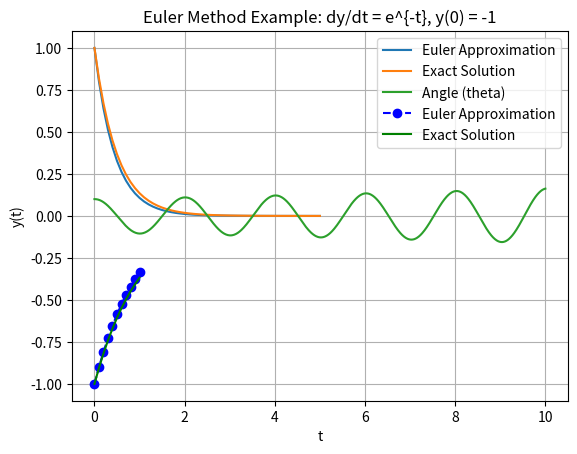

This chart was generated by the following Python code:
import numpy as np
import matplotlib.pyplot as plt

f = lambda t, y: -2 * y  # Define the differential equation

# Parameters
h = 0.1  # Step size
T = 5    # Total time
n = int(T/h) + 1
t = np.linspace(0, T, n)
y = np.zeros(n)
y[0] = 1  # Initial condition

# Euler's method for solving the ODE
def euler(f, t, y0):
    y = np.zeros(len(t))
    y[0] = y0
    for i in range(1, len(t)):
        y[i] = y[i-1] + h * f(t[i-1], y[i-1])
    return y

solution = euler(f, t, 1)

plt.plot(t, solution, label='Euler Approximation')
plt.plot(t, np.exp(-2 * t), label='Exact Solution')
plt.legend()
plt.title("ODE IVP: dy/dt = -2y, y(0)=1")
plt.xlabel('Time')
plt.ylabel('y(t)')
plt.grid()
plt.show()

# Parameters
import numpy as np
import matplotlib.pyplot as plt

g = 9.81
L = 1.0  # length of pendulum

# Define system of equations
def pendulum(t, S):
    theta1, theta2 = S
    dtheta1_dt = theta2
    dtheta2_dt = -(g/L) * theta1
    return np.array([dtheta1_dt, dtheta2_dt])

# Initial conditions
h = 0.01
T = 10
t = np.arange(0, T + h, h)
S = np.zeros((len(t), 2))
S[0] = [0.1, 0]  # initial angle and angular velocity

# Solve using Euler's method
for i in range(len(t) - 1):
    S[i+1] = S[i] + h * pendulum(t[i], S[i])

# Plot
plt.plot(t, S[:, 0], label='Angle (theta)')
plt.title("Pendulum Motion via Reduction of Order")
plt.xlabel('Time (s)')
plt.ylabel('Theta (rad)')
plt.grid()
plt.legend()
plt.show()


f = lambda t, y: np.exp(-t)
t = np.arange(0, 1.1, 0.1)
y = np.zeros(len(t))
y[0] = -1

# Apply Euler method
for i in range(len(t)-1):
    y[i+1] = y[i] + 0.1 * f(t[i], y[i])

# Plot
plt.plot(t, y, 'bo--', label='Euler Approximation')
plt.plot(t, -np.exp(-t), 'g', label='Exact Solution')
plt.title('Euler Method Example: dy/dt = e^{-t}, y(0) = -1')
plt.xlabel('t')
plt.ylabel('y(t)')
plt.legend()
plt.grid()
plt.show()